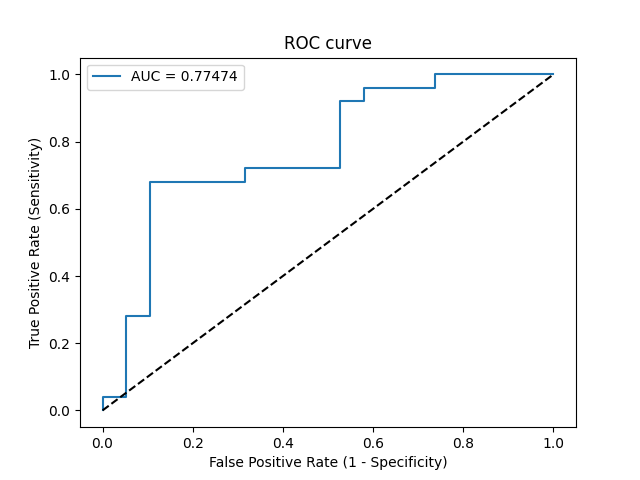

Source data for this figure (header and first rows):
Threshold, Sensitivity, Specificity, NPV, PPV
inf, 0.0, 1.0, 0.4318, 0
0.9392, 0.04, 1.0, 0.4419, 1.0
0.8606, 0.04, 0.9474, 0.4286, 0.5
0.5665, 0.28, 0.9474, 0.5, 0.875
0.5638, 0.28, 0.8947, 0.4857, 0.7778
0.4657, 0.68, 0.8947, 0.68, 0.8947
0.4164, 0.68, 0.6842, 0.619, 0.7391
0.4109, 0.72, 0.6842, 0.65, 0.75
0.3955, 0.72, 0.4737, 0.5625, 0.6429
0.3451, 0.92, 0.4737, 0.8182, 0.697
0.3348, 0.92, 0.4211, 0.8, 0.6765
0.3236, 0.96, 0.4211, 0.8889, 0.6857
0.3011, 0.96, 0.2632, 0.8333, 0.6316
0.2804, 1.0, 0.2632, 1.0, 0.641
0.235, 1.0, 0.0, 0, 0.5682
